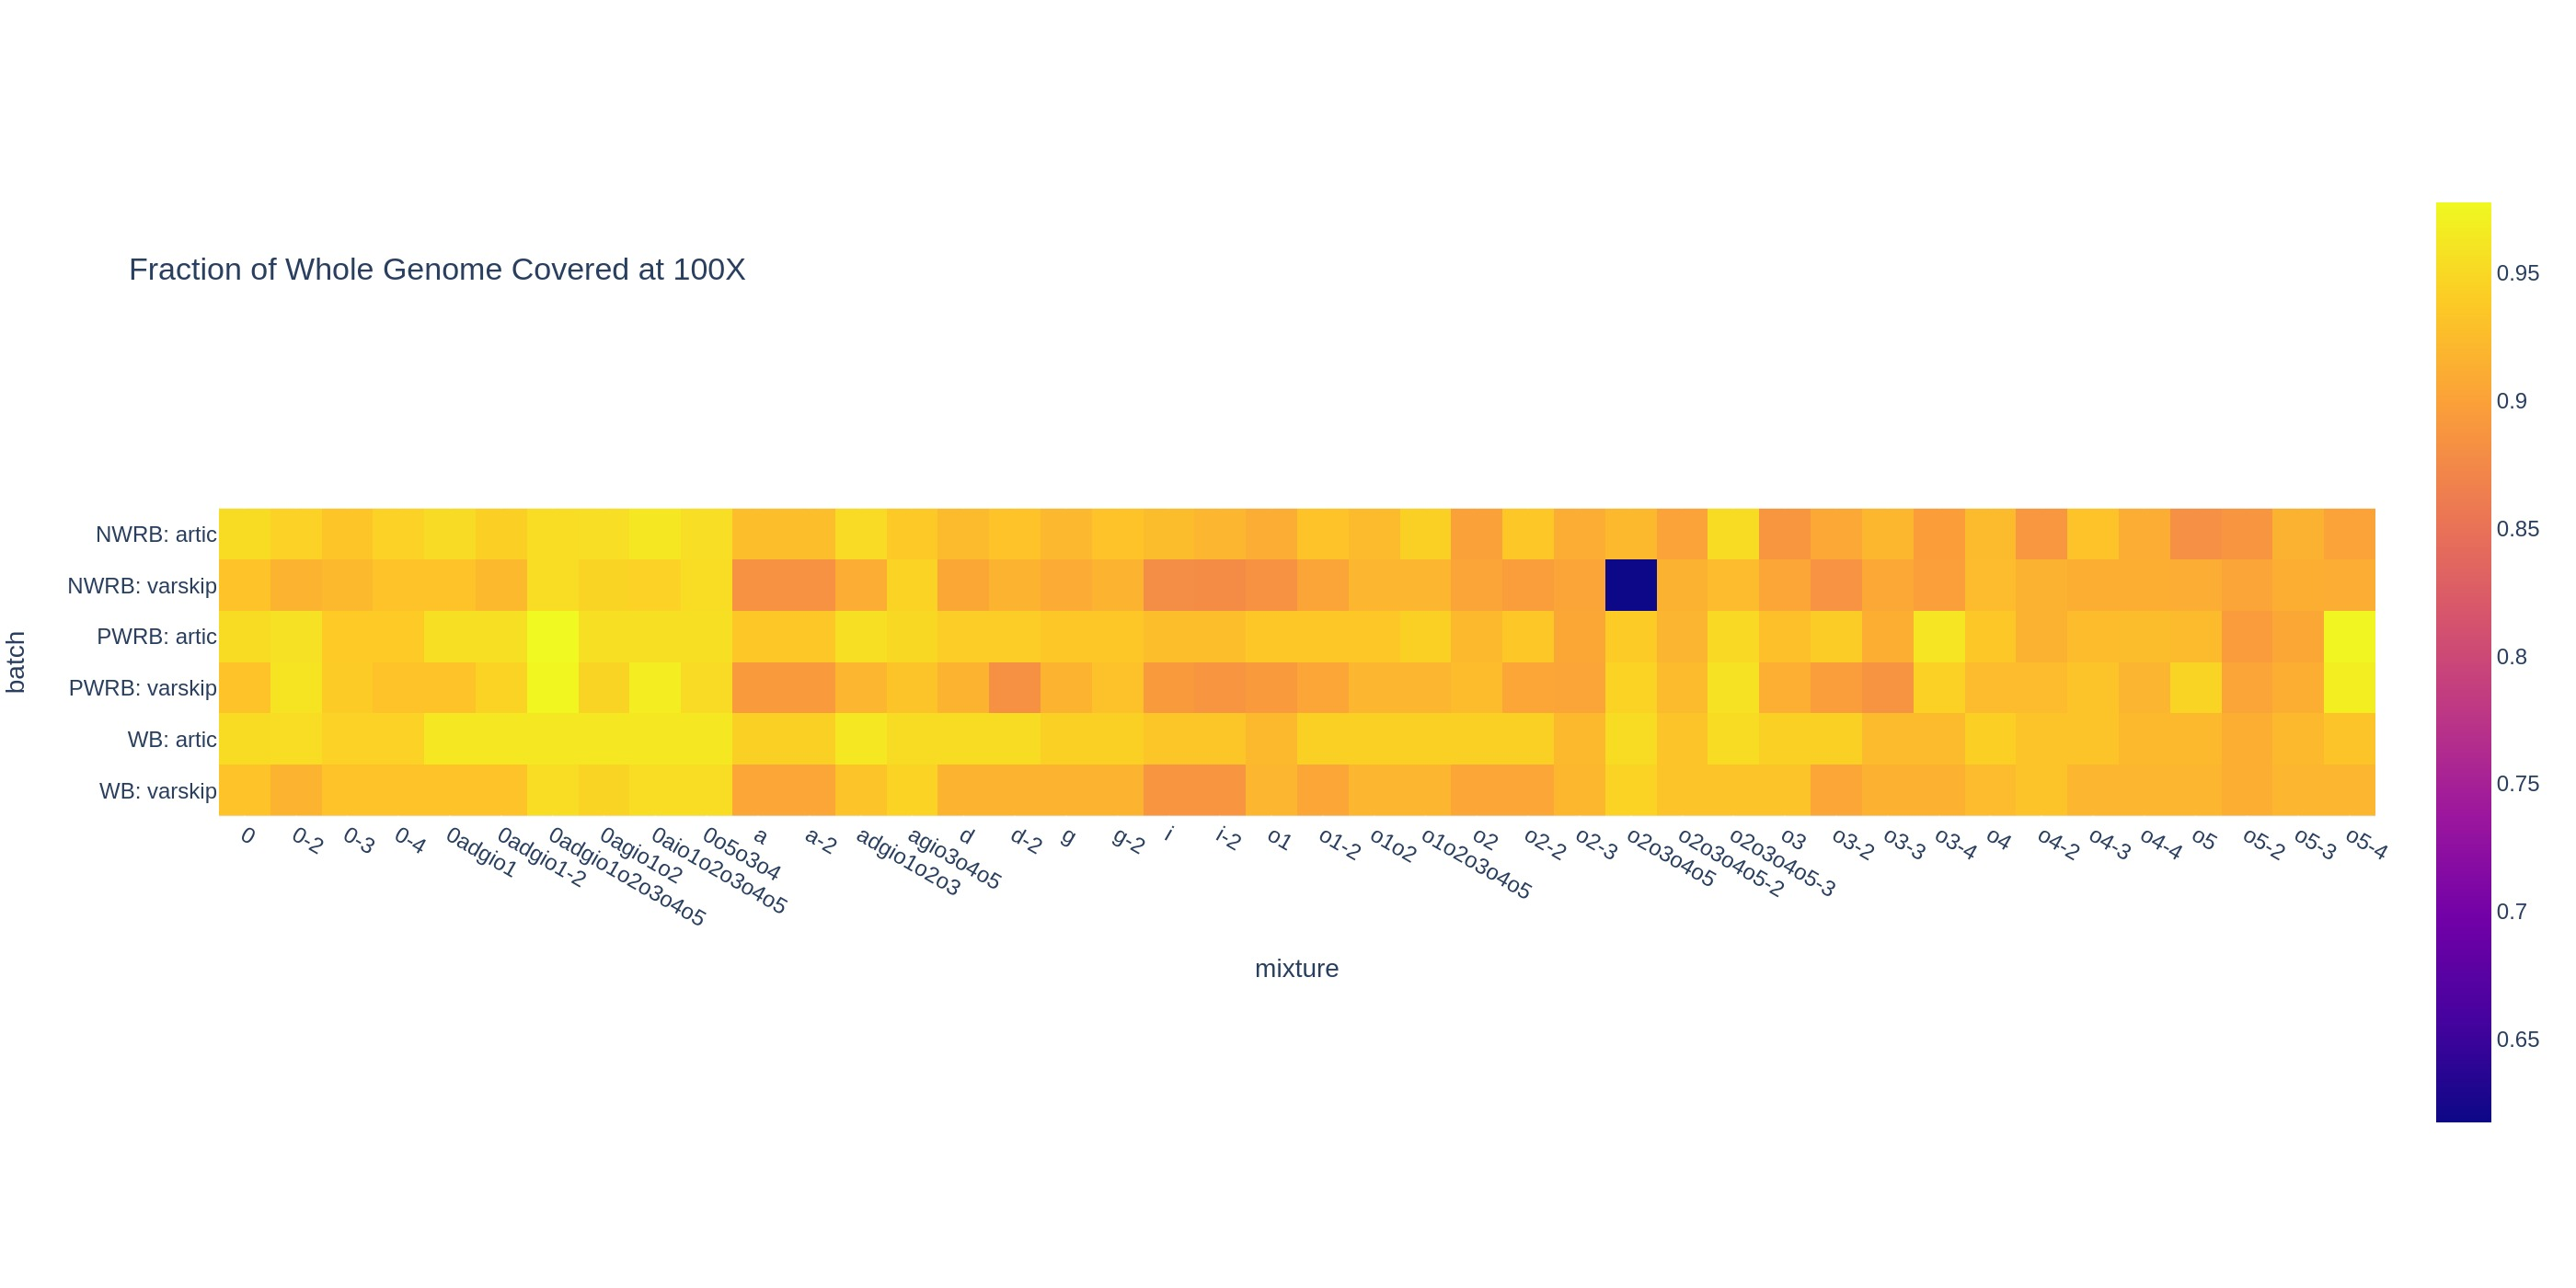

Source data for this figure (header and first rows):
#chrom, start, end, region, 0X, 1X, 10X, 30X, 100X, 500X, 1000X, 5000X, 10000X, plate, batch, mixture, 1X_ratio, 10X_ratio, 30X_ratio, 100X_ratio, 500X_ratio, 1000X_ratio, 5000X_ratio, 10000X_ratio
MN908947.3, 1, 29903, whole genome, 29902, 29749, 28931, 28806, 28803, 28797, 28530, 24028, 14662, 05-05-23-A41, WB: artic, 0adgio1o2o3o4o5, 0.9949, 0.9675, 0.9633, 0.9632, 0.963, 0.9541, 0.8036, 0.4903
MN908947.3, 1, 29903, whole genome, 29902, 29586, 28813, 28804, 28802, 28535, 28530, 23570, 12557, 05-05-23-A41, WB: artic, 0adgio1, 0.9894, 0.9636, 0.9633, 0.9632, 0.9543, 0.9541, 0.7882, 0.4199
MN908947.3, 1, 29903, whole genome, 29902, 29481, 28658, 28487, 28483, 28198, 27553, 23671, 14266, 05-05-23-A41, WB: artic, o2o3o4o5, 0.9859, 0.9584, 0.9527, 0.9525, 0.943, 0.9214, 0.7916, 0.4771
MN908947.3, 1, 29903, whole genome, 29902, 29560, 28830, 28807, 28802, 28530, 28360, 23209, 15307, 05-05-23-A41, WB: artic, 0agio1o2, 0.9886, 0.9641, 0.9634, 0.9632, 0.9541, 0.9484, 0.7762, 0.5119
MN908947.3, 1, 29903, whole genome, 29902, 29789, 28843, 28805, 28803, 28797, 28530, 25998, 19691, 05-05-23-A41, WB: artic, 0o5o3o4, 0.9962, 0.9646, 0.9633, 0.9632, 0.963, 0.9541, 0.8694, 0.6585
MN908947.3, 1, 29903, whole genome, 29902, 29684, 28854, 28828, 28804, 28670, 28530, 24910, 18592, 05-05-23-A41, WB: artic, adgio1o2o3, 0.9927, 0.965, 0.9641, 0.9633, 0.9588, 0.9541, 0.8331, 0.6218
MN908947.3, 1, 29903, whole genome, 29902, 29589, 28506, 28487, 28483, 28477, 28210, 25295, 17477, 05-05-23-A41, WB: artic, agio3o4o5, 0.9895, 0.9533, 0.9527, 0.9525, 0.9523, 0.9434, 0.8459, 0.5845
MN908947.3, 1, 29903, whole genome, 29902, 29552, 28234, 28190, 28183, 28178, 27910, 24294, 17765, 05-05-23-A41, WB: artic, o1o2o3o4o5, 0.9883, 0.9442, 0.9427, 0.9425, 0.9423, 0.9334, 0.8125, 0.5941
MN908947.3, 1, 29903, whole genome, 29902, 29311, 28511, 28500, 28495, 28492, 28223, 25219, 16466, 05-05-23-A41, WB: artic, 0, 0.9802, 0.9535, 0.9531, 0.9529, 0.9528, 0.9438, 0.8434, 0.5507
MN908947.3, 1, 29903, whole genome, 29902, 29480, 28207, 28186, 28183, 27917, 27604, 22991, 11579, 05-05-23-A41, WB: artic, o1o2, 0.9859, 0.9433, 0.9426, 0.9425, 0.9336, 0.9231, 0.7689, 0.3872
MN908947.3, 1, 29903, whole genome, 29902, 29484, 28222, 28186, 28183, 27672, 27359, 22623, 11400, 05-05-23-A41, WB: artic, o3, 0.986, 0.9438, 0.9426, 0.9425, 0.9254, 0.915, 0.7566, 0.3812
MN908947.3, 1, 29903, whole genome, 29902, 29322, 27714, 27561, 27551, 26646, 26284, 20273, 8182, 05-05-23-A41, WB: artic, o5, 0.9806, 0.9268, 0.9217, 0.9214, 0.8911, 0.879, 0.678, 0.2736
MN908947.3, 1, 29903, whole genome, 29902, 29622, 28373, 28169, 28166, 27442, 27239, 23786, 15392, 05-05-23-A41, WB: artic, o4, 0.9906, 0.9489, 0.942, 0.9419, 0.9177, 0.9109, 0.7955, 0.5147
MN908947.3, 1, 29903, whole genome, 29902, 29260, 28530, 28512, 28508, 28237, 28223, 25941, 19510, 05-05-23-A41, WB: artic, 0-2, 0.9785, 0.9541, 0.9535, 0.9534, 0.9443, 0.9438, 0.8675, 0.6525
MN908947.3, 1, 29903, whole genome, 29902, 29262, 28194, 28187, 28185, 27917, 27911, 24902, 14261, 05-05-23-A41, WB: artic, a, 0.9786, 0.9429, 0.9426, 0.9426, 0.9336, 0.9334, 0.8328, 0.4769
MN908947.3, 1, 29903, whole genome, 29902, 29169, 28184, 28180, 28175, 28040, 27903, 24673, 18331, 05-05-23-A41, WB: artic, g, 0.9755, 0.9425, 0.9424, 0.9422, 0.9377, 0.9331, 0.8251, 0.613
MN908947.3, 1, 29903, whole genome, 29902, 29095, 27955, 27925, 27923, 27918, 27650, 24942, 16107, 05-05-23-A41, WB: artic, i, 0.973, 0.9349, 0.9339, 0.9338, 0.9336, 0.9247, 0.8341, 0.5387
MN908947.3, 1, 29903, whole genome, 29902, 29414, 28514, 28501, 28496, 28368, 28223, 25081, 18526, 05-05-23-A41, WB: artic, d, 0.9837, 0.9536, 0.9531, 0.953, 0.9487, 0.9438, 0.8388, 0.6196
MN908947.3, 1, 29903, whole genome, 29902, 29159, 28266, 27564, 27560, 27413, 26935, 23683, 15344, 05-05-23-A41, WB: artic, o1, 0.9752, 0.9453, 0.9218, 0.9217, 0.9168, 0.9008, 0.792, 0.5131
MN908947.3, 1, 29903, whole genome, 29902, 28995, 28533, 28189, 28183, 28051, 27911, 24567, 15877, 05-05-23-A41, WB: artic, o2, 0.9697, 0.9542, 0.9427, 0.9425, 0.9381, 0.9334, 0.8216, 0.531
MN908947.3, 1, 29903, whole genome, 29902, 29148, 28314, 28239, 28235, 28107, 27961, 25764, 20450, 05-05-23-A41, WB: artic, 0-3, 0.9748, 0.9469, 0.9444, 0.9443, 0.94, 0.9351, 0.8616, 0.6839
MN908947.3, 1, 29903, whole genome, 29902, 28930, 28309, 28188, 28184, 28124, 27761, 24363, 18195, 05-05-23-A41, WB: artic, o3-2, 0.9675, 0.9467, 0.9427, 0.9425, 0.9405, 0.9284, 0.8148, 0.6085
MN908947.3, 1, 29903, whole genome, 29902, 29075, 27910, 27599, 27595, 27593, 27086, 24050, 15216, 05-05-23-A41, WB: artic, o3-3, 0.9723, 0.9334, 0.923, 0.9228, 0.9228, 0.9058, 0.8043, 0.5089
MN908947.3, 1, 29903, whole genome, 29902, 29210, 27740, 27345, 27260, 27076, 26665, 24511, 18437, 05-05-23-A41, WB: artic, o5-2, 0.9769, 0.9277, 0.9145, 0.9116, 0.9055, 0.8917, 0.8197, 0.6166
MN908947.3, 1, 29903, whole genome, 29902, 29062, 27703, 27564, 27561, 27555, 27047, 23452, 12295, 05-05-23-A41, WB: artic, o5-3, 0.9719, 0.9265, 0.9218, 0.9217, 0.9215, 0.9045, 0.7843, 0.4112
MN908947.3, 1, 29903, whole genome, 29902, 29479, 28068, 27861, 27859, 27709, 27245, 23806, 12778, 05-05-23-A41, WB: artic, o4-2, 0.9859, 0.9387, 0.9317, 0.9317, 0.9267, 0.9111, 0.7961, 0.4273
MN908947.3, 1, 29903, whole genome, 29902, 29352, 28109, 27995, 27868, 27716, 27251, 25222, 18833, 05-05-23-A41, WB: artic, o4-3, 0.9816, 0.94, 0.9362, 0.932, 0.9269, 0.9113, 0.8435, 0.6298
MN908947.3, 1, 29903, whole genome, 29902, 29316, 28362, 28189, 28184, 28179, 27906, 25923, 20701, 05-05-23-A41, WB: artic, o2-2, 0.9804, 0.9485, 0.9427, 0.9425, 0.9424, 0.9332, 0.8669, 0.6923
MN908947.3, 1, 29903, whole genome, 29902, 29291, 28287, 27874, 27867, 27588, 27246, 23101, 12417, 05-05-23-A41, WB: artic, o2o3o4o5-2, 0.9796, 0.946, 0.9322, 0.9319, 0.9226, 0.9112, 0.7726, 0.4153
MN908947.3, 1, 29903, whole genome, 29902, 29386, 28531, 28505, 28501, 28427, 27643, 24921, 19235, 05-05-23-A41, WB: artic, o2o3o4o5-3, 0.9827, 0.9542, 0.9533, 0.9531, 0.9507, 0.9245, 0.8334, 0.6433
MN908947.3, 1, 29903, whole genome, 29902, 29516, 28816, 28810, 28806, 28539, 28527, 23570, 10579, 05-05-23-A41, WB: artic, 0adgio1-2, 0.9871, 0.9637, 0.9635, 0.9633, 0.9544, 0.954, 0.7882, 0.3538
MN908947.3, 1, 29903, whole genome, 29902, 29586, 28820, 28808, 28803, 28728, 28530, 26012, 19215, 05-05-23-A41, WB: artic, 0aio1o2o3o4o5, 0.9894, 0.9638, 0.9634, 0.9632, 0.9607, 0.9541, 0.8699, 0.6426
MN908947.3, 1, 29903, whole genome, 29902, 29652, 28261, 28237, 28235, 28230, 27962, 25128, 17056, 05-05-23-A41, WB: artic, 0-4, 0.9916, 0.9451, 0.9443, 0.9443, 0.9441, 0.9351, 0.8403, 0.5704
MN908947.3, 1, 29903, whole genome, 29902, 29233, 28210, 28198, 28183, 28051, 27911, 22052, 10964, 05-05-23-A41, WB: artic, a-2, 0.9776, 0.9434, 0.943, 0.9425, 0.9381, 0.9334, 0.7375, 0.3667
MN908947.3, 1, 29903, whole genome, 29902, 29430, 28208, 28178, 28175, 27903, 27698, 24417, 14488, 05-05-23-A41, WB: artic, g-2, 0.9842, 0.9433, 0.9423, 0.9422, 0.9331, 0.9263, 0.8166, 0.4845
MN908947.3, 1, 29903, whole genome, 29902, 28913, 27956, 27938, 27923, 27919, 27650, 25308, 18387, 05-05-23-A41, WB: artic, i-2, 0.9669, 0.9349, 0.9343, 0.9338, 0.9337, 0.9247, 0.8464, 0.6149
MN908947.3, 1, 29903, whole genome, 29902, 28952, 28503, 28500, 28496, 28223, 27842, 23282, 14808, 05-05-23-A41, WB: artic, d-2, 0.9682, 0.9532, 0.9531, 0.953, 0.9438, 0.9311, 0.7786, 0.4952
MN908947.3, 1, 29903, whole genome, 29902, 29405, 28313, 28197, 28183, 28051, 27911, 24306, 14935, 05-05-23-A41, WB: artic, o1-2, 0.9834, 0.9469, 0.943, 0.9425, 0.9381, 0.9334, 0.8129, 0.4995
MN908947.3, 1, 29903, whole genome, 29902, 28773, 27583, 27563, 27561, 27283, 26937, 21752, 10435, 05-05-23-A41, WB: artic, o2-3, 0.9622, 0.9224, 0.9218, 0.9217, 0.9124, 0.9008, 0.7274, 0.349
MN908947.3, 1, 29903, whole genome, 29902, 28803, 27623, 27607, 27601, 27230, 26986, 23263, 15266, 05-05-23-A41, WB: artic, o3-4, 0.9632, 0.9238, 0.9232, 0.923, 0.9106, 0.9025, 0.778, 0.5105
MN908947.3, 1, 29903, whole genome, 29902, 29360, 28211, 27875, 27870, 27862, 27590, 24846, 17521, 05-05-23-A41, WB: artic, o5-4, 0.9819, 0.9434, 0.9322, 0.932, 0.9318, 0.9227, 0.8309, 0.5859
MN908947.3, 1, 29903, whole genome, 29902, 29134, 27574, 27562, 27561, 27555, 27028, 22629, 9811, 05-05-23-A41, WB: artic, o4-4, 0.9743, 0.9221, 0.9217, 0.9217, 0.9215, 0.9039, 0.7568, 0.3281
MN908947.3, 1, 29903, whole genome, 29902, 29049, 28808, 28804, 28528, 27514, 25816, 15067, 3713, 05-16-23-A41, NWRB: artic, 0adgio1o2o3o4o5, 0.9715, 0.9634, 0.9633, 0.954, 0.9201, 0.8634, 0.5039, 0.1242
MN908947.3, 1, 29903, whole genome, 29902, 28976, 28806, 28804, 28464, 27260, 26071, 15127, 3405, 05-16-23-A41, NWRB: artic, 0adgio1, 0.969, 0.9633, 0.9633, 0.9519, 0.9116, 0.8719, 0.5059, 0.1139
MN908947.3, 1, 29903, whole genome, 29902, 28851, 28486, 28479, 27556, 26230, 24735, 13612, 2647, 05-16-23-A41, NWRB: artic, o2o3o4o5, 0.9649, 0.9526, 0.9524, 0.9215, 0.8772, 0.8272, 0.4552, 0.08852
MN908947.3, 1, 29903, whole genome, 29902, 29155, 28836, 28803, 28531, 27406, 26210, 18310, 6065, 05-16-23-A41, NWRB: artic, 0agio1o2, 0.975, 0.9644, 0.9632, 0.9542, 0.9165, 0.8765, 0.6123, 0.2028
MN908947.3, 1, 29903, whole genome, 29902, 29349, 28815, 28804, 28537, 27437, 26726, 18488, 6408, 05-16-23-A41, NWRB: artic, 0o5o3o4, 0.9815, 0.9636, 0.9633, 0.9544, 0.9176, 0.8938, 0.6183, 0.2143
MN908947.3, 1, 29903, whole genome, 29902, 29051, 28808, 28804, 28444, 27737, 26255, 18782, 8013, 05-16-23-A41, NWRB: artic, adgio1o2o3, 0.9715, 0.9634, 0.9633, 0.9512, 0.9276, 0.878, 0.6281, 0.268
MN908947.3, 1, 29903, whole genome, 29902, 29212, 28491, 28484, 28007, 27200, 26018, 15766, 4288, 05-16-23-A41, NWRB: artic, agio3o4o5, 0.9769, 0.9528, 0.9526, 0.9366, 0.9096, 0.8701, 0.5273, 0.1434
MN908947.3, 1, 29903, whole genome, 29902, 29022, 28488, 28185, 28179, 27392, 26422, 17990, 5338, 05-16-23-A41, NWRB: artic, o1o2o3o4o5, 0.9706, 0.9527, 0.9426, 0.9424, 0.9161, 0.8836, 0.6016, 0.1785
MN908947.3, 1, 29903, whole genome, 29902, 29402, 28500, 28496, 28491, 28014, 27766, 17932, 4602, 05-16-23-A41, NWRB: artic, 0, 0.9833, 0.9531, 0.953, 0.9528, 0.9369, 0.9286, 0.5997, 0.1539
MN908947.3, 1, 29903, whole genome, 29902, 29119, 28487, 28474, 27604, 25989, 24353, 16347, 4599, 05-16-23-A41, NWRB: artic, o1o2, 0.9738, 0.9527, 0.9522, 0.9231, 0.8691, 0.8144, 0.5467, 0.1538
MN908947.3, 1, 29903, whole genome, 29902, 28640, 28276, 27962, 26568, 25096, 23046, 15263, 5214, 05-16-23-A41, NWRB: artic, o3, 0.9578, 0.9456, 0.9351, 0.8885, 0.8393, 0.7707, 0.5104, 0.1744
MN908947.3, 1, 29903, whole genome, 29902, 28878, 27560, 27381, 26379, 25322, 23594, 15167, 4065, 05-16-23-A41, NWRB: artic, o5, 0.9658, 0.9217, 0.9157, 0.8822, 0.8468, 0.789, 0.5072, 0.1359
MN908947.3, 1, 29903, whole genome, 29902, 29528, 28532, 28158, 27592, 26151, 25466, 17994, 5924, 05-16-23-A41, NWRB: artic, o4, 0.9875, 0.9542, 0.9417, 0.9227, 0.8746, 0.8516, 0.6018, 0.1981
MN908947.3, 1, 29903, whole genome, 29902, 29025, 28510, 28496, 28228, 27116, 25908, 16228, 4704, 05-16-23-A41, NWRB: artic, 0-2, 0.9707, 0.9534, 0.953, 0.944, 0.9068, 0.8664, 0.5427, 0.1573
MN908947.3, 1, 29903, whole genome, 29902, 28569, 28491, 28186, 27712, 26942, 25089, 16294, 4133, 05-16-23-A41, NWRB: artic, a, 0.9554, 0.9528, 0.9426, 0.9268, 0.901, 0.839, 0.5449, 0.1382
MN908947.3, 1, 29903, whole genome, 29902, 28547, 28181, 28176, 27529, 27110, 25618, 12880, 2378, 05-16-23-A41, NWRB: artic, g, 0.9547, 0.9424, 0.9423, 0.9206, 0.9066, 0.8567, 0.4307, 0.07953
MN908947.3, 1, 29903, whole genome, 29902, 28650, 27928, 27925, 27661, 26852, 26026, 17382, 4694, 05-16-23-A41, NWRB: artic, i, 0.9581, 0.934, 0.9339, 0.9251, 0.898, 0.8704, 0.5813, 0.157
MN908947.3, 1, 29903, whole genome, 29902, 28645, 28506, 28371, 27615, 26927, 25330, 16184, 4719, 05-16-23-A41, NWRB: artic, d, 0.958, 0.9533, 0.9488, 0.9235, 0.9005, 0.8471, 0.5412, 0.1578
... 192 more rows
